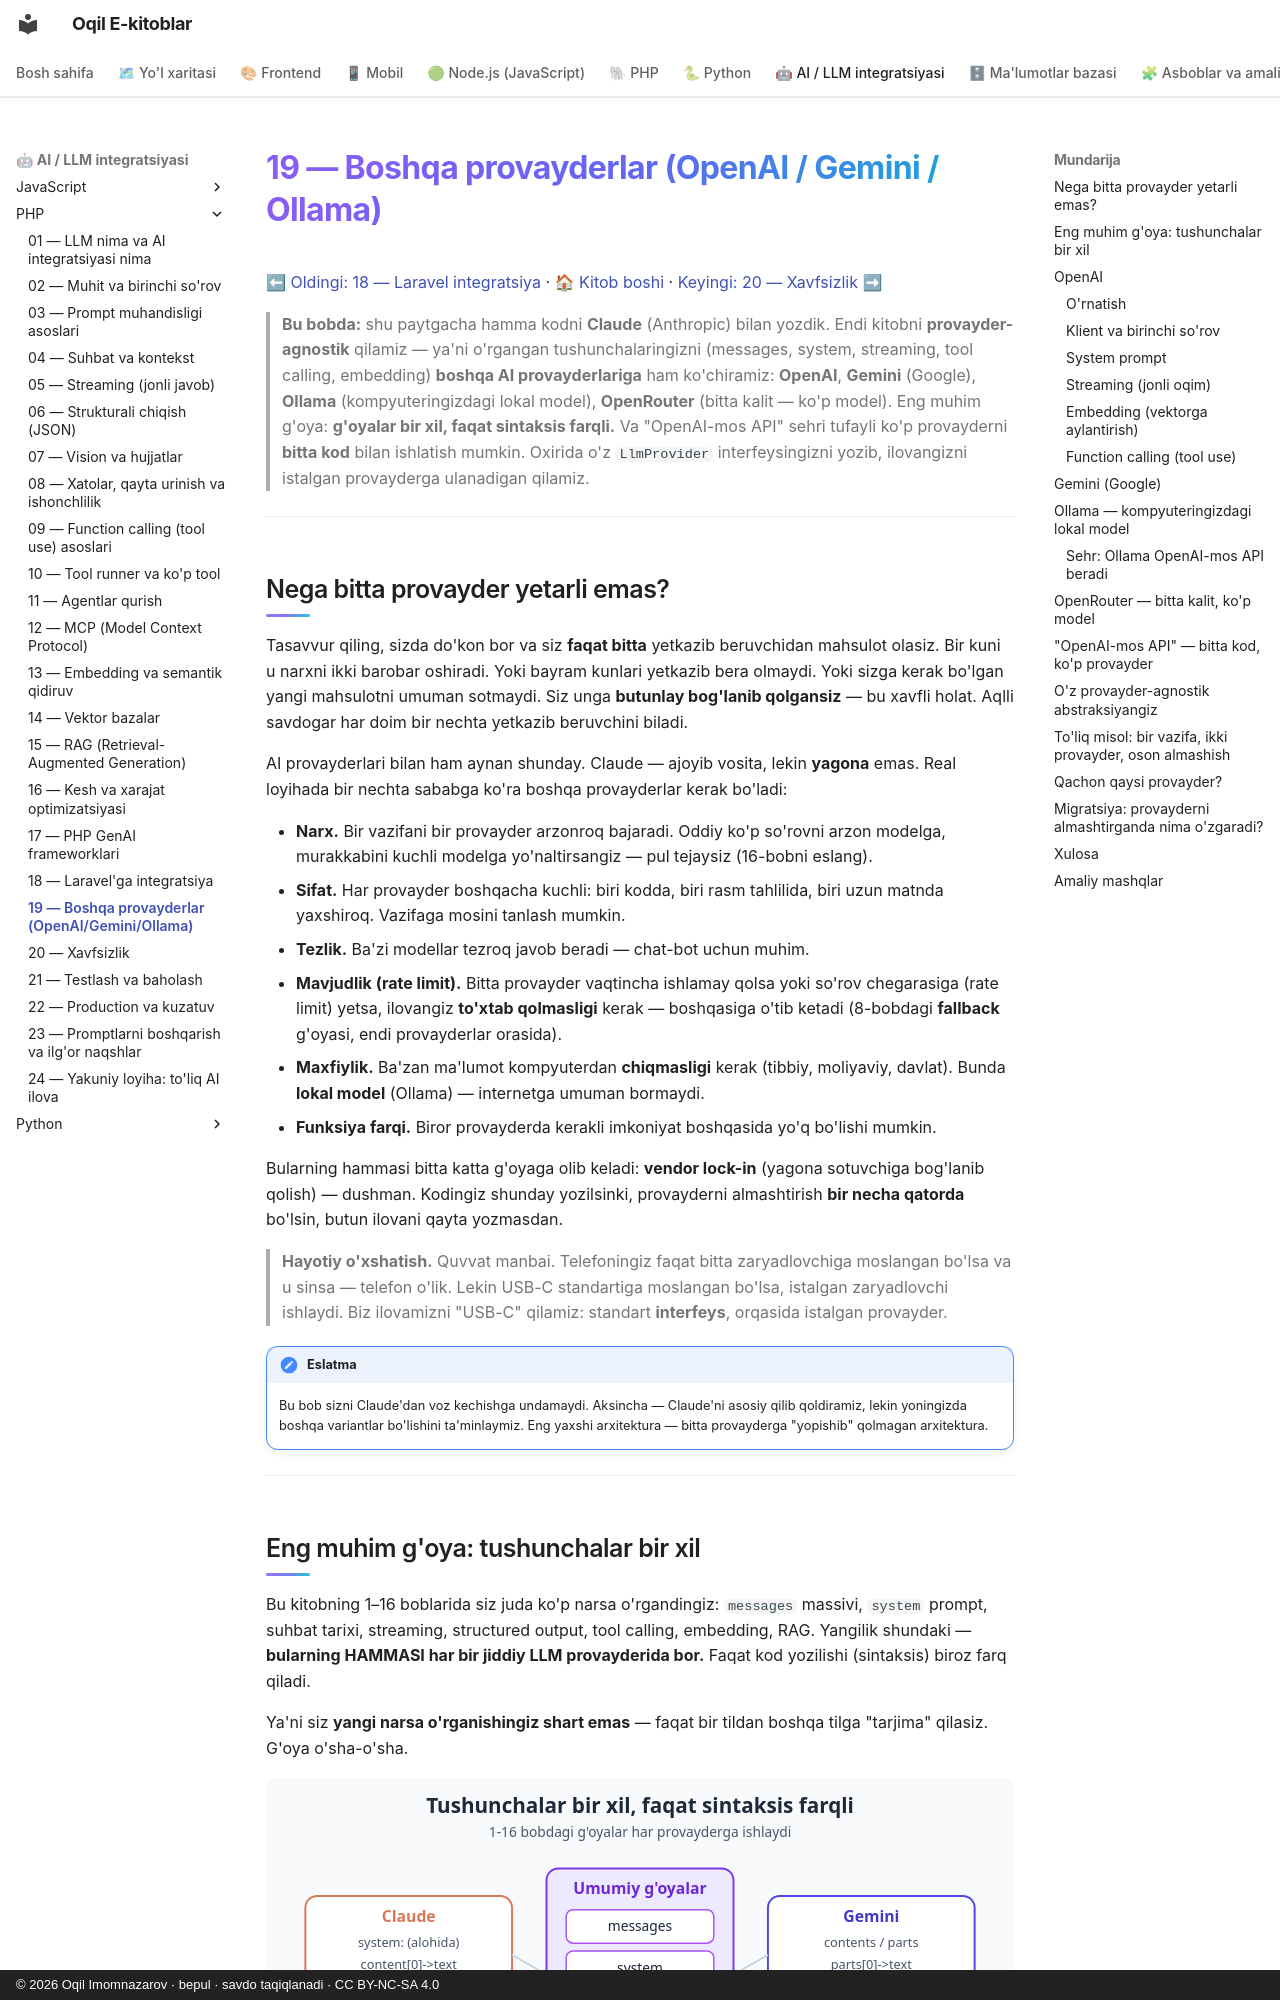

repository: iOqil/e-book · page: ai-llm-php/19-boshqa-provayderlar/index.html · generator: mkdocs · copyright: © 2026 Oqil Imomnazarov · bepul · savdo taqiqlanadi · CC BY-NC-SA 4.0

# 19 — Boshqa provayderlar (OpenAI / Gemini / Ollama)

[⬅ Oldingi: 18 — Laravel integratsiya](./18-laravel-integratsiya.md) · [🏠 Kitob boshi](./README.md) · [Keyingi: 20 — Xavfsizlik ➡](./20-xavfsizlik.md)

> **Bu bobda:** shu paytgacha hamma kodni **Claude** (Anthropic) bilan yozdik. Endi kitobni **provayder-agnostik** qilamiz — ya'ni o'rgangan tushunchalaringizni (messages, system, streaming, tool calling, embedding) **boshqa AI provayderlariga** ham ko'chiramiz: **OpenAI**, **Gemini** (Google), **Ollama** (kompyuteringizdagi lokal model), **OpenRouter** (bitta kalit — ko'p model). Eng muhim g'oya: **g'oyalar bir xil, faqat sintaksis farqli.** Va "OpenAI-mos API" sehri tufayli ko'p provayderni **bitta kod** bilan ishlatish mumkin. Oxirida o'z `LlmProvider` interfeysingizni yozib, ilovangizni istalgan provayderga ulanadigan qilamiz.

---

## Nega bitta provayder yetarli emas?

Tasavvur qiling, sizda do'kon bor va siz **faqat bitta** yetkazib beruvchidan mahsulot olasiz. Bir kuni u narxni ikki barobar oshiradi. Yoki bayram kunlari yetkazib bera olmaydi. Yoki sizga kerak bo'lgan yangi mahsulotni umuman sotmaydi. Siz unga **butunlay bog'lanib qolgansiz** — bu xavfli holat. Aqlli savdogar har doim bir nechta yetkazib beruvchini biladi.

AI provayderlari bilan ham aynan shunday. Claude — ajoyib vosita, lekin **yagona** emas. Real loyihada bir nechta sababga ko'ra boshqa provayderlar kerak bo'ladi:

- **Narx.** Bir vazifani bir provayder arzonroq bajaradi. Oddiy ko'p so'rovni arzon modelga, murakkabini kuchli modelga yo'naltirsangiz — pul tejaysiz (16-bobni eslang).
- **Sifat.** Har provayder boshqacha kuchli: biri kodda, biri rasm tahlilida, biri uzun matnda yaxshiroq. Vazifaga mosini tanlash mumkin.
- **Tezlik.** Ba'zi modellar tezroq javob beradi — chat-bot uchun muhim.
- **Mavjudlik (rate limit).** Bitta provayder vaqtincha ishlamay qolsa yoki so'rov chegarasiga (rate limit) yetsa, ilovangiz **to'xtab qolmasligi** kerak — boshqasiga o'tib ketadi (8-bobdagi **fallback** g'oyasi, endi provayderlar orasida).
- **Maxfiylik.** Ba'zan ma'lumot kompyuterdan **chiqmasligi** kerak (tibbiy, moliyaviy, davlat). Bunda **lokal model** (Ollama) — internetga umuman bormaydi.
- **Funksiya farqi.** Biror provayderda kerakli imkoniyat boshqasida yo'q bo'lishi mumkin.

Bularning hammasi bitta katta g'oyaga olib keladi: **vendor lock-in** (yagona sotuvchiga bog'lanib qolish) — dushman. Kodingiz shunday yozilsinki, provayderni almashtirish **bir necha qatorda** bo'lsin, butun ilovani qayta yozmasdan.

> **Hayotiy o'xshatish.** Quvvat manbai. Telefoningiz faqat bitta zaryadlovchiga moslangan bo'lsa va u sinsa — telefon o'lik. Lekin USB-C standartiga moslangan bo'lsa, istalgan zaryadlovchi ishlaydi. Biz ilovamizni "USB-C" qilamiz: standart **interfeys**, orqasida istalgan provayder.

!!! note "Eslatma"
    Bu bob sizni Claude'dan voz kechishga undamaydi. Aksincha — Claude'ni asosiy qilib qoldiramiz, lekin yoningizda boshqa variantlar bo'lishini ta'minlaymiz. Eng yaxshi arxitektura — bitta provayderga "yopishib" qolmagan arxitektura.

---
